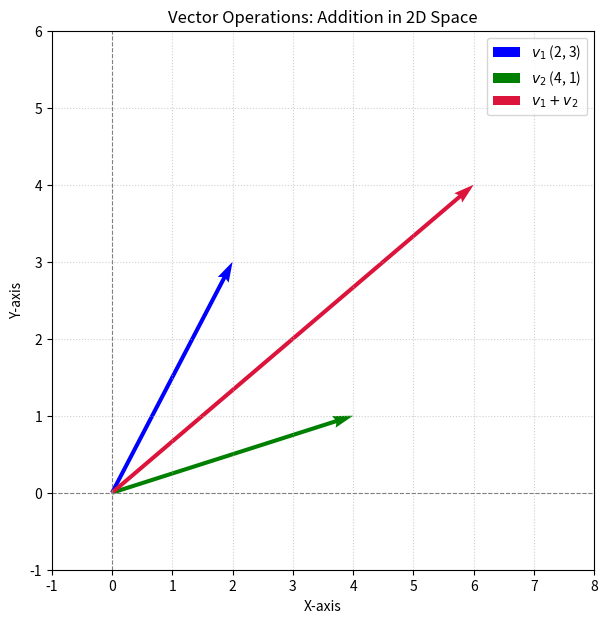

Write Python code to recreate this figure.
import numpy as np
import matplotlib.pyplot as plt

# 1. Vector Operations
v1 = np.array([2.0, 3.0])
v2 = np.array([4.0, 1.0])

# Dot product & Norm (magnitude)
dot_product = np.dot(v1, v2)
norm_v1 = np.linalg.norm(v1)

print("--- Vector Operations ---")
print(f"Vector 1: {v1}")
print(f"Vector 2: {v2}")
print(f"Dot Product (v1 . v2): {dot_product}")
print(f"L2 Norm of Vector 1: {norm_v1:.4f}\n")

# 2. Matrix Operations
# Matrix Multiplication: Simulated Linear Layer (Y = X @ W + b)
X = np.array([[1.0, 2.0], 
              [3.0, 4.0]])       # Input batch (2 samples, 2 features)

W = np.array([[0.5, -0.2], 
              [0.8,  0.4]])      # Weights (2x2)

b = np.array([0.1, -0.1])        # Bias (1x2)

# Affine transformation & Element-wise ReLU activation
Z = np.matmul(X, W) + b
A = np.maximum(0, Z)             # ReLU

print("--- Matrix Operations (Neural Layer Simulation) ---")
print(f"Input Matrix X:\n{X}")
print(f"Weight Matrix W:\n{W}")
print(f"Linear Output (X @ W + b):\n{Z}")
print(f"Activated Output (ReLU):\n{A}\n")

# 3. Visualization: Vector Addition & Projection
v_sum = v1 + v2

plt.figure(figsize=(7, 7))
plt.axhline(0, color='gray', linestyle='--', linewidth=0.8)
plt.axvline(0, color='gray', linestyle='--', linewidth=0.8)

# Plot vectors from origin
origin = [0], [0]
plt.quiver(*origin, v1[0], v1[1], angles='xy', scale_units='xy', scale=1, color='blue', label=r'$v_1$ (2, 3)')
plt.quiver(*origin, v2[0], v2[1], angles='xy', scale_units='xy', scale=1, color='green', label=r'$v_2$ (4, 1)')
plt.quiver(*origin, v_sum[0], v_sum[1], angles='xy', scale_units='xy', scale=1, color='crimson', label=r'$v_1 + v_2$')

plt.xlim(-1, 8)
plt.ylim(-1, 6)
plt.grid(True, linestyle=':', alpha=0.6)
plt.title("Vector Operations: Addition in 2D Space")
plt.xlabel("X-axis")
plt.ylabel("Y-axis")
plt.legend()
plt.show()
